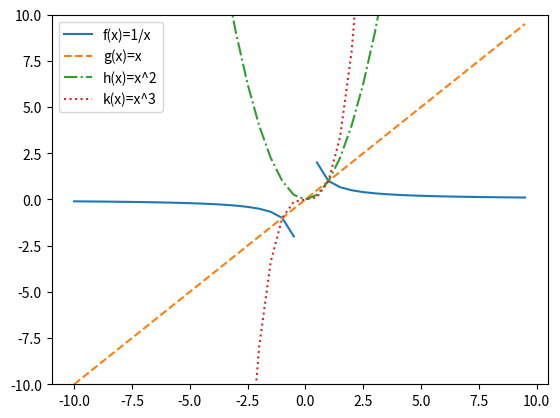
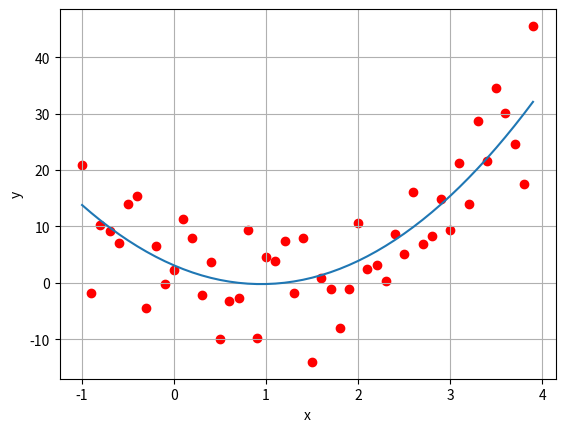

Python code for these plots, in order:
# kadai3.py
# バージョンは 3.11.9

import numpy as np
import matplotlib.pyplot as plt

x = np.arange(-10, 10, 0.5) # 3-1
plt.ylim(-10, 10)
fx = 1 / x
gx = x
hx = x ** 2
kx = x ** 3
plt.plot(x, fx, label="f(x)=1/x")
plt.plot(x, gx, linestyle="--", label="g(x)=x")
plt.plot(x, hx, linestyle="-.", label="h(x)=x^2")
plt.plot(x, kx, linestyle=":", label="k(x)=x^3")
plt.legend()
print("課題4-1")
plt.show()

x = np.arange(-1, 4, 0.1) # 3-2
y = 3.7 * x ** 2 - 7.0 * x + 3.1
plt.plot(x, y)
r = np.random.normal(0, 7, 50)
plt.scatter(x, y + r, color="red")
plt.grid()
plt.xlabel("x")
plt.ylabel("y")
print("課題4-2")
plt.show()
